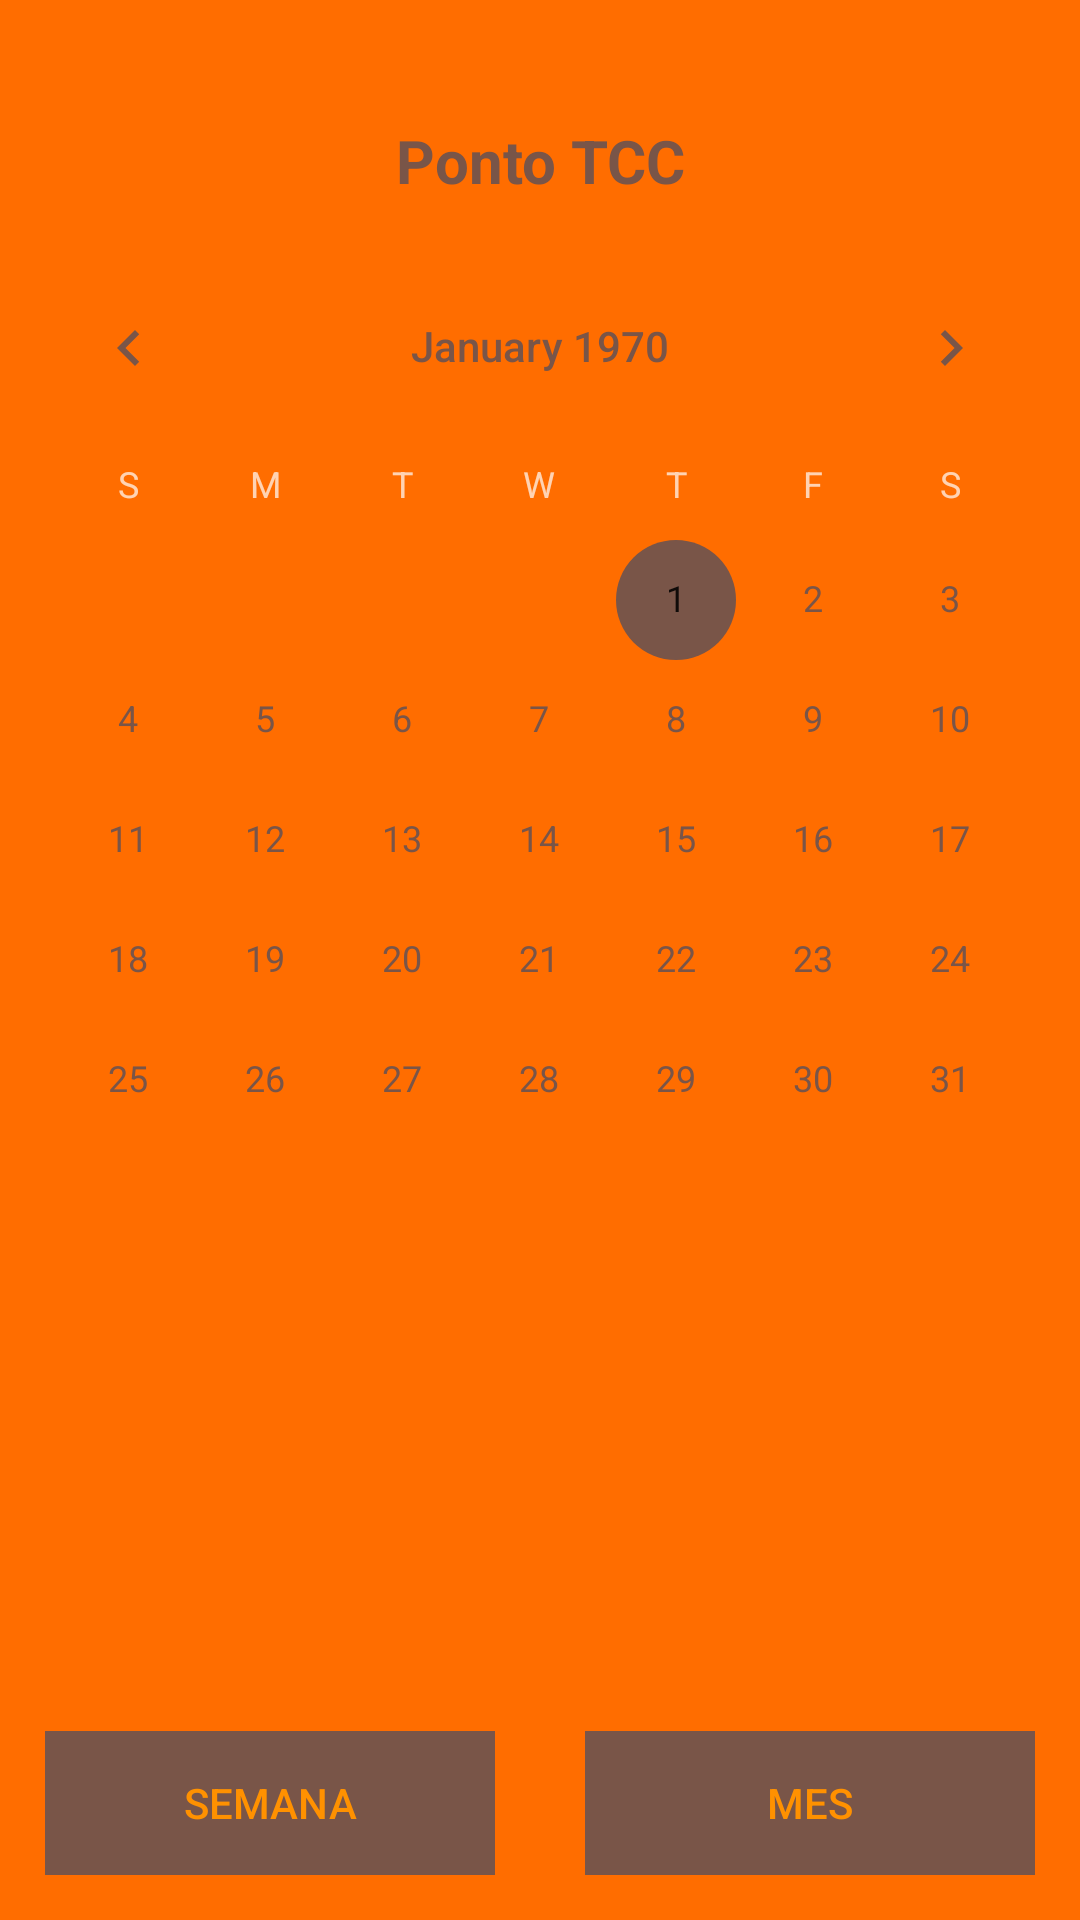

The Android layout XML behind this screen, and the referenced resources:
<!-- AndroidManifest.xml: application theme AppTheme -->
<!-- res/layout/user_calendar.xml -->
<?xml version="1.0" encoding="utf-8"?>
<android.support.v4.widget.DrawerLayout xmlns:android="http://schemas.android.com/apk/res/android"
    xmlns:app="http://schemas.android.com/apk/res-auto"
    xmlns:tools="http://schemas.android.com/tools"
    android:id="@+id/drawer_layout"
    android:layout_width="match_parent"
    android:layout_height="match_parent"
    android:fitsSystemWindows="true"
    tools:openDrawer="start">

    <include
        android:id="@+id/toolbar"
        layout="@layout/toolbar" />

    <RelativeLayout
        android:layout_width="fill_parent"
        android:layout_height="fill_parent"
        android:gravity="top|center"
        android:orientation="vertical"
        android:paddingTop="20dp">

        <TextView
            android:id="@+id/welcome_user"
            android:layout_width="fill_parent"
            android:layout_height="wrap_content"
            android:layout_alignParentStart="true"
            android:layout_below="@+id/linearLayout"
            android:layout_gravity="top"
            android:gravity="top|center_horizontal"
            android:text="@string/login_app"
            android:textColor="@color/accent"
            android:textSize="20sp"
            android:textStyle="bold" />

        <CalendarView
            android:id="@+id/userCalendarView"
            android:layout_width="match_parent"
            android:layout_height="wrap_content"
            android:layout_below="@+id/welcome_user"
            android:layout_marginTop="15dp" />

        <LinearLayout
            android:id="@+id/linearLayout"
            android:layout_width="match_parent"
            android:layout_height="wrap_content"
            android:layout_marginBottom="20dp"
            android:gravity="center"
            android:orientation="horizontal">

        </LinearLayout>

        <Button
            android:id="@+id/btnHorasSemana"
            style="?attr/buttonBarButtonStyle"
            android:layout_width="150dp"
            android:layout_height="wrap_content"
            android:layout_alignParentBottom="true"
            android:layout_alignParentStart="true"
            android:layout_marginBottom="15dp"
            android:layout_marginStart="15dp"
            android:background="@color/accent"
            android:text="@string/btn_horas_semana"
            android:textColor="@color/text_primary" />

        <Button
            android:id="@+id/btnHorasMes"
            style="?attr/buttonBarButtonStyle"
            android:layout_width="150dp"
            android:layout_height="wrap_content"
            android:layout_alignParentBottom="true"
            android:layout_alignParentEnd="true"
            android:layout_marginBottom="15dp"
            android:layout_marginEnd="15dp"
            android:background="@color/accent"
            android:text="@string/btn_horas_mes"
            android:textColor="@color/text_primary" />

    </RelativeLayout>

    <android.support.design.widget.NavigationView
        android:id="@+id/nav_view"
        android:layout_width="wrap_content"
        android:layout_height="match_parent"
        android:layout_gravity="start"
        android:background="@color/white"
        android:fitsSystemWindows="true"
        android:theme="@style/Theme.AppCompat.Light.DarkActionBar"
        app:headerLayout="@layout/nav_header_main"
        app:itemIconTint="@color/primary_dark"
        app:itemTextColor="@color/primary_dark"
        app:menu="@menu/activity_main_drawer" />

</android.support.v4.widget.DrawerLayout>
<!-- res/layout/toolbar.xml (included above) -->
<?xml version="1.0" encoding="utf-8"?>
<android.support.v7.widget.Toolbar xmlns:android="http://schemas.android.com/apk/res/android"
    xmlns:local="http://schemas.android.com/apk/res-auto"
    xmlns:tools="http://schemas.android.com/tools"
    android:id="@+id/toolbar"
    android:layout_width="match_parent"
    android:layout_height="wrap_content"
    android:minHeight="?attr/actionBarSize"
    android:background="@color/primary_dark"
    local:theme="@style/AppTheme"
    local:popupTheme="@style/ThemeOverlay.AppCompat.Light"
    tools:ignore="Overdraw" />
<!-- resources referenced by this layout -->
<resources>
  <color name="accent" type="color">#795548</color>
  <color name="primary_dark" type="color">#FF6D00</color>
  <color name="text_primary" type="color">#FF9100</color>
  <color name="white">#ffffff</color>
  <string name="btn_horas_mes">Mes</string>
  <string name="btn_horas_semana">Semana</string>
  <string name="login_app">Ponto TCC</string>
  <style name="AppTheme" parent="Theme.AppCompat">
          
          
          <item name="android:colorPrimary">@color/primary</item>
          
          <item name="android:colorPrimaryDark">@color/primary_dark</item>
          
          <item name="android:colorAccent">@color/accent</item>
          
          <item name="android:textColorPrimary">@color/accent</item>
          
          <item name="android:textColor">@color/text_secondary</item>
          
          <item name="android:navigationBarColor">@color/navigation</item>
          
          <item name="android:windowBackground">@color/background_primary</item>
          <item name="windowNoTitle">true</item>
          <item name="windowActionBar">false</item>
  
          <item name="alertDialogTheme">@style/AppCompatAlertDialogStyle</item>
  
          <item name="colorControlNormal">@color/white</item>
          <item name="colorControlActivated">@color/accent</item>
          <item name="colorControlHighlight">@color/primary</item>
      </style>
  <color name="primary" type="color">#FFAB40</color>
  <color name="text_secondary" type="color">#FFD180</color>
  <color name="navigation" type="color">#FFCC80</color>
  <color name="background_primary" type="color">#FFB74D</color>
  <style name="AppCompatAlertDialogStyle" parent="Theme.AppCompat.Dialog.Alert">
          <item name="colorAccent">@color/accent</item>
          <item name="android:textColorPrimary">@color/accent</item>
          <item name="android:background">@color/background_primary</item>
          <item name="android:textAlignment">center</item>
      </style>
</resources>
